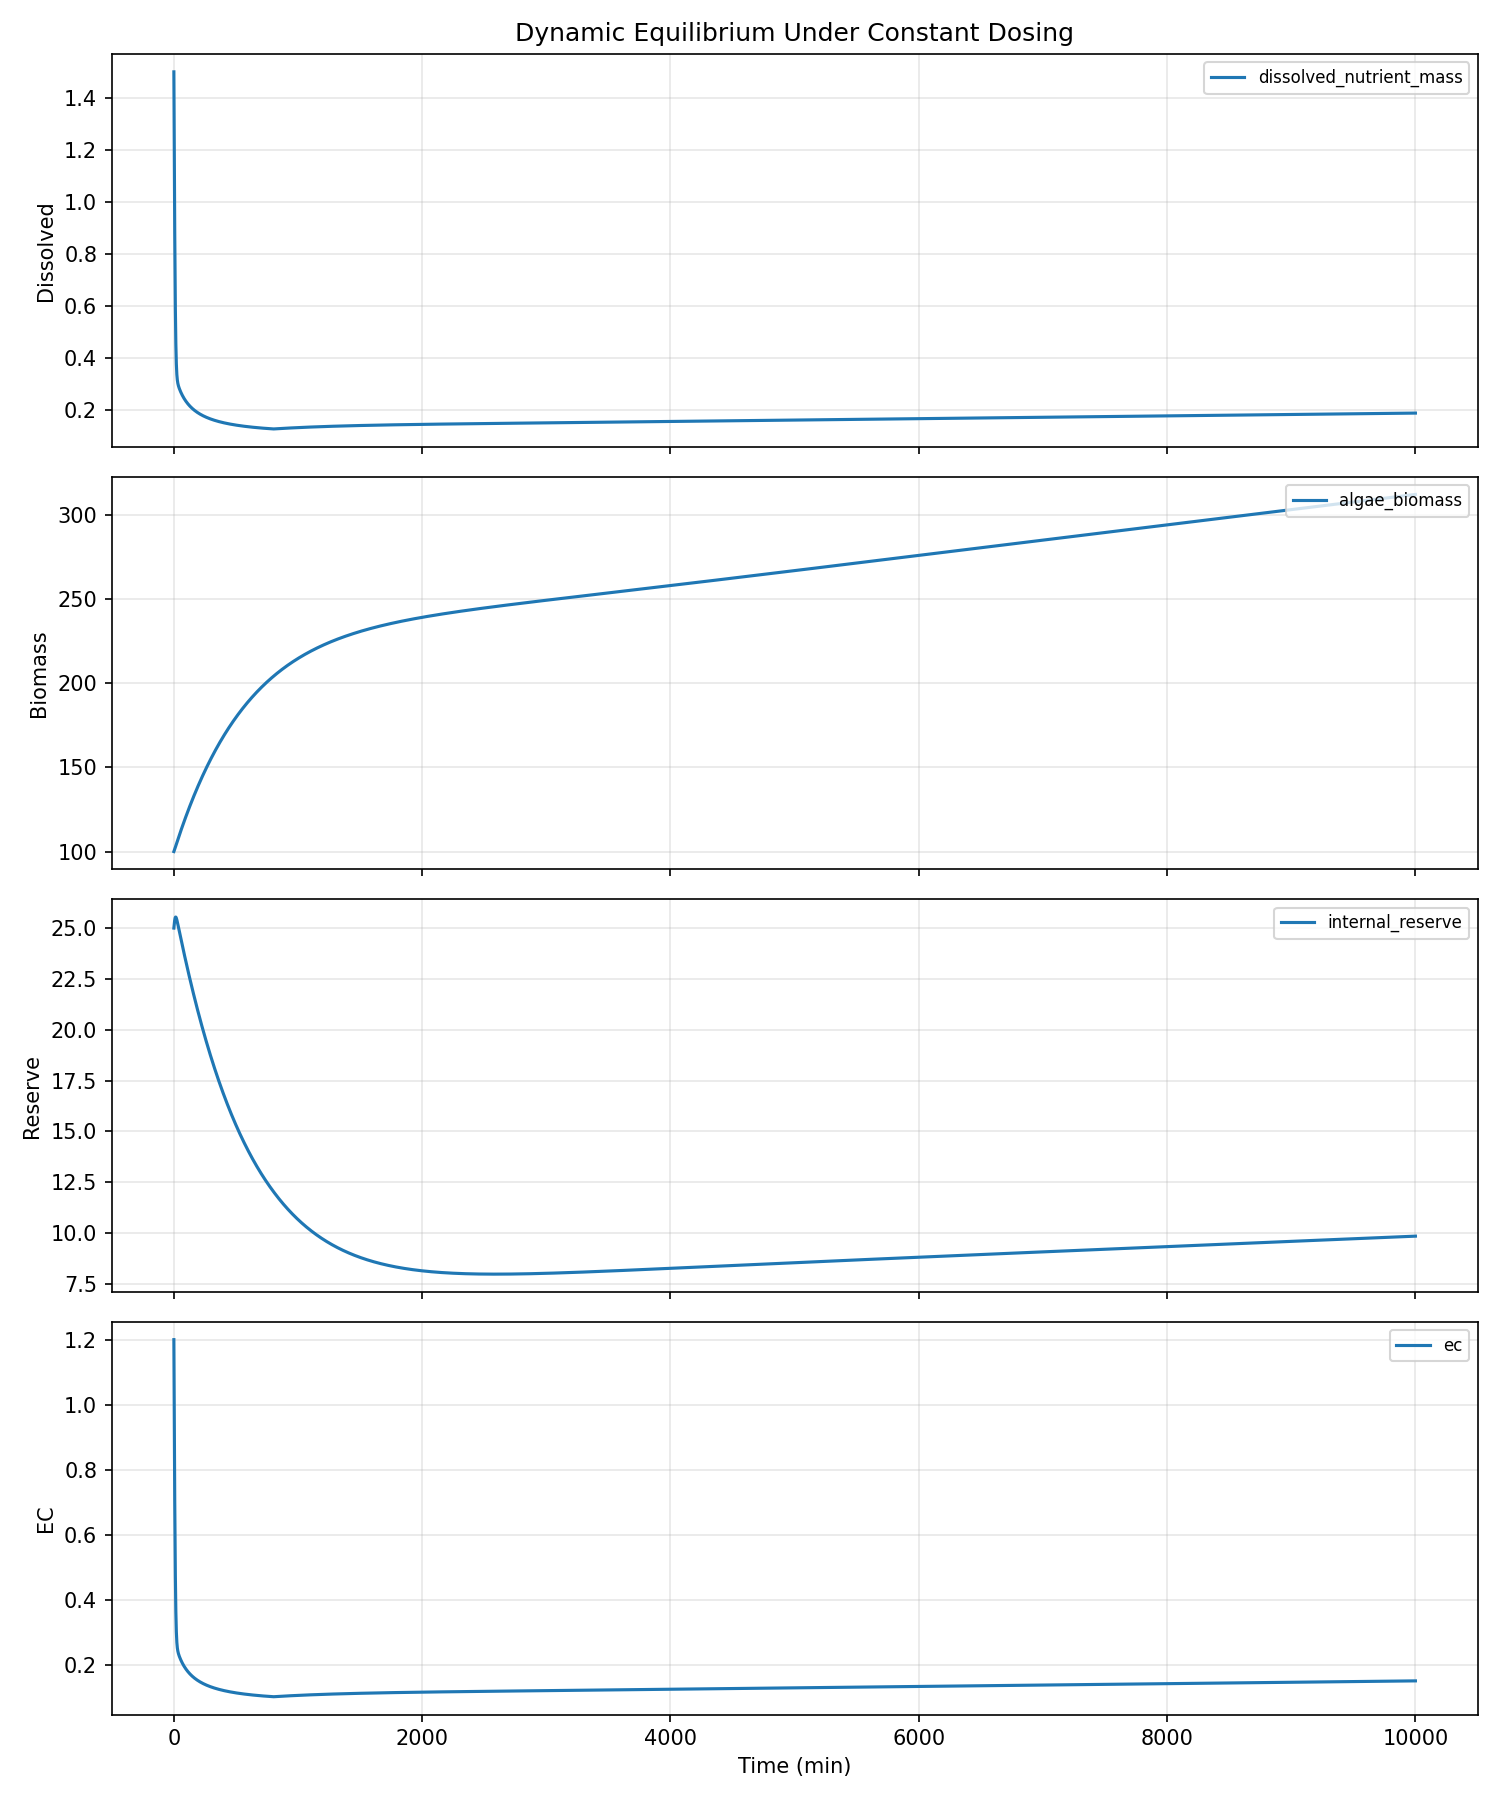

The table this chart was drawn from, first rows:
water_temp, ph, dissolved_oxygen, ambient_temp, prev_flowrate, prev_duration, time_since_last_dose, cumulative_nutrients, cumulative_dilution, step_index, dissolved_nutrient_mass, algae_biomass, internal_reserve, dead_biomass_pool, health_index, damage_index, ec, turbidity, pending_nutrients, time_min, flowrate, duration, total_mass
22.0, 7.2, 8.0, 22.0, 0.0, 0.0, 999.0, 0.0, 0.0, 0, 1.5, 100.0, 25.0, 0.0, 1.0, 0.0, 1.2, 220, 0.0, 0.0, 0.1, 1.0, 36.5
22.0, 7.2, 8, 22.0, 0.1, 1.0, 0.0, 0.001667, 0.001735, 1, 1.399, 100.2, 25.07, 0.01107, 1.0, 0.0, 1.119, 220, 0.00102, 1.0, 0.1, 1.0, 36.5
22.0, 7.2, 8, 22.0, 0.1, 1.0, 0.0, 0.003333, 0.003353, 2, 1.301, 100.4, 25.13, 0.02203, 1.0, 0.0, 1.041, 220.1, 0.00174, 2.0, 0.1, 1.0, 36.5
22.0, 7.2, 8, 22.0, 0.1, 1.0, 0.0, 0.005, 0.004858, 3, 1.208, 100.6, 25.2, 0.0329, 1.0, 0.0, 0.9662, 220.1, 0.0021, 3.0, 0.1, 1.0, 36.5
22.0, 7.2, 8.001, 22.0, 0.1, 1.0, 0.0, 0.006667, 0.006255, 4, 1.119, 100.8, 25.25, 0.04369, 1.0, 0.0, 0.8949, 220.2, 0.00222, 4.0, 0.1, 1.0, 36.51
22.0, 7.2, 8.001, 22.0, 0.1, 1.0, 0.0, 0.008333, 0.007549, 5, 1.034, 101, 25.31, 0.0544, 1.0, 0.0, 0.8273, 220.3, 0.00222, 5.0, 0.1, 1.0, 36.51
22.0, 7.2, 8.001, 22.0, 0.1, 1.0, 0.0, 0.01, 0.008746, 6, 0.9545, 101.3, 25.35, 0.06504, 1.0, 0.0, 0.7636, 220.4, 0.00222, 6.0, 0.1, 1.0, 36.51
22.0, 7.2, 8.001, 22.0, 0.1, 1.0, 0.0, 0.01167, 0.00985, 7, 0.88, 101.5, 25.4, 0.07563, 1.0, 0.0, 0.704, 220.5, 0.00222, 7.0, 0.1, 1.0, 36.51
22.0, 7.2, 8.001, 22.0, 0.1, 1.0, 0.0, 0.01333, 0.01087, 8, 0.811, 101.7, 25.43, 0.08616, 1.0, 0.0, 0.6488, 220.7, 0.00222, 8.0, 0.1, 1.0, 36.51
22.0, 7.2, 8.001, 22.0, 0.1, 1.0, 0.0, 0.015, 0.01181, 9, 0.7476, 101.9, 25.47, 0.09665, 1.0, 0.0, 0.598, 220.8, 0.00222, 9.0, 0.1, 1.0, 36.51
22.0, 7.2, 8.001, 22.0, 0.1, 1.0, 0.0, 0.01667, 0.01267, 10, 0.6897, 102.1, 25.49, 0.1071, 1.0, 0.0, 0.5518, 221, 0.00222, 10.0, 0.1, 1.0, 36.52
22.0, 7.2, 8.002, 22.0, 0.1, 1.0, 0.0, 0.01833, 0.01347, 11, 0.6374, 102.4, 25.51, 0.1175, 1.0, 0.0, 0.5099, 221.2, 0.00222, 11.0, 0.1, 1.0, 36.52
22.0, 7.2, 8.002, 22.0, 0.1, 1.0, 0.0, 0.02, 0.01421, 12, 0.5906, 102.6, 25.53, 0.1279, 1.0, 0.0, 0.4725, 221.4, 0.00222, 12.0, 0.1, 1.0, 36.52
22.0, 7.2, 8.002, 22.0, 0.1, 1.0, 0.0, 0.02167, 0.01489, 13, 0.549, 102.8, 25.54, 0.1383, 1.0, 0.0, 0.4392, 221.6, 0.00222, 13.0, 0.1, 1.0, 36.52
22.0, 7.2, 8.002, 22.0, 0.1, 1.0, 0.0, 0.02333, 0.01552, 14, 0.5123, 103, 25.54, 0.1486, 1.0, 0.0, 0.4099, 221.8, 0.00222, 14.0, 0.1, 1.0, 36.52
22.0, 7.2, 8.002, 22.0, 0.1, 1.0, 0.0, 0.025, 0.01612, 15, 0.4803, 103.2, 25.54, 0.1589, 1.0, 0.0, 0.3842, 222.1, 0.00222, 15.0, 0.1, 1.0, 36.52
22.0, 7.2, 8.002, 22.0, 0.1, 1.0, 0.0, 0.02667, 0.01667, 16, 0.4525, 103.5, 25.54, 0.1692, 1.0, 0.0, 0.362, 222.3, 0.00222, 16.0, 0.1, 1.0, 36.53
22.0, 7.2, 8.002, 22.0, 0.1, 1.0, 0.0, 0.02833, 0.0172, 17, 0.4285, 103.7, 25.53, 0.1795, 1.0, 0.0, 0.3428, 222.6, 0.00222, 17.0, 0.1, 1.0, 36.53
22.0, 7.2, 8.003, 22.0, 0.1, 1.0, 0.0, 0.03, 0.01769, 18, 0.4079, 103.9, 25.52, 0.1898, 1.0, 0.0, 0.3263, 222.9, 0.00222, 18.0, 0.1, 1.0, 36.53
22.0, 7.2, 8.003, 22.0, 0.1, 1.0, 0.0, 0.03167, 0.01816, 19, 0.3904, 104.2, 25.51, 0.2, 1.0, 0.0, 0.3123, 223.1, 0.00222, 19.0, 0.1, 1.0, 36.53
22.0, 7.2, 8.003, 22.0, 0.1, 1.0, 0.0, 0.03333, 0.01861, 20, 0.3754, 104.4, 25.49, 0.2102, 1.0, 0.0, 0.3003, 223.4, 0.00222, 20.0, 0.1, 1.0, 36.53
22.0, 7.199, 8.003, 22.0, 0.1, 1.0, 0.0, 0.035, 0.01905, 21, 0.3627, 104.6, 25.47, 0.2205, 1.0, 0.0, 0.2902, 223.7, 0.00222, 21.0, 0.1, 1.0, 36.53
22.0, 7.199, 8.003, 22.0, 0.1, 1.0, 0.0, 0.03667, 0.01947, 22, 0.352, 104.8, 25.45, 0.2307, 1.0, 0.0, 0.2816, 224, 0.00222, 22.0, 0.1, 1.0, 36.54
22.0, 7.199, 8.003, 22.0, 0.1, 1.0, 0.0, 0.03833, 0.01988, 23, 0.3429, 105.1, 25.43, 0.2408, 1.0, 0.0, 0.2743, 224.4, 0.00222, 23.0, 0.1, 1.0, 36.54
22.0, 7.199, 8.003, 22.0, 0.1, 1.0, 0.0, 0.04, 0.02027, 24, 0.3351, 105.3, 25.4, 0.251, 1.0, 0.0, 0.2681, 224.7, 0.00222, 24.0, 0.1, 1.0, 36.54
22.0, 7.199, 8.004, 22.0, 0.1, 1.0, 0.0, 0.04167, 0.02066, 25, 0.3286, 105.5, 25.38, 0.2612, 1.0, 0.0, 0.2628, 225, 0.00222, 25.0, 0.1, 1.0, 36.54
22.0, 7.199, 8.004, 22.0, 0.1, 1.0, 0.0, 0.04333, 0.02104, 26, 0.3229, 105.7, 25.35, 0.2713, 1.0, 0.0, 0.2583, 225.4, 0.00222, 26.0, 0.1, 1.0, 36.54
22.0, 7.199, 8.004, 22.0, 0.1, 1.0, 0.0, 0.045, 0.02141, 27, 0.3181, 106, 25.33, 0.2814, 1.0, 0.0, 0.2545, 225.7, 0.00222, 27.0, 0.1, 1.0, 36.54
22.0, 7.199, 8.004, 22.0, 0.1, 1.0, 0.0, 0.04667, 0.02178, 28, 0.3139, 106.2, 25.3, 0.2915, 1.0, 0.0, 0.2511, 226.1, 0.00222, 28.0, 0.1, 1.0, 36.55
22.0, 7.199, 8.004, 22.0, 0.1, 1.0, 0.0, 0.04833, 0.02214, 29, 0.3102, 106.4, 25.27, 0.3016, 1.0, 0.0, 0.2482, 226.4, 0.00222, 29.0, 0.1, 1.0, 36.55
22.0, 7.199, 8.004, 22.0, 0.1, 1.0, 0.0, 0.05, 0.0225, 30, 0.307, 106.6, 25.24, 0.3117, 1.0, 0.0, 0.2456, 226.8, 0.00222, 30.0, 0.1, 1.0, 36.55
22.0, 7.199, 8.004, 22.0, 0.1, 1.0, 0.0, 0.05167, 0.02286, 31, 0.3042, 106.8, 25.22, 0.3218, 1.0, 0.0, 0.2433, 227.2, 0.00222, 31.0, 0.1, 1.0, 36.55
22.0, 7.199, 8.005, 22.0, 0.1, 1.0, 0.0, 0.05333, 0.02321, 32, 0.3016, 107.1, 25.19, 0.3318, 1.0, 0.0, 0.2413, 227.5, 0.00222, 32.0, 0.1, 1.0, 36.55
22.0, 7.199, 8.005, 22.0, 0.1, 1.0, 0.0, 0.055, 0.02356, 33, 0.2993, 107.3, 25.16, 0.3419, 1.0, 0.0, 0.2394, 227.9, 0.00222, 33.0, 0.1, 1.0, 36.55
22.0, 7.199, 8.005, 22.0, 0.1, 1.0, 0.0, 0.05667, 0.02391, 34, 0.2972, 107.5, 25.13, 0.3519, 1.0, 0.0, 0.2378, 228.3, 0.00222, 34.0, 0.1, 1.0, 36.56
22.0, 7.199, 8.005, 22.0, 0.1, 1.0, 0.0, 0.05833, 0.02425, 35, 0.2952, 107.7, 25.1, 0.3619, 1.0, 0.0, 0.2362, 228.7, 0.00222, 35.0, 0.1, 1.0, 36.56
22.0, 7.199, 8.005, 22.0, 0.1, 1.0, 0.0, 0.06, 0.02459, 36, 0.2934, 108, 25.07, 0.3719, 1.0, 0.0, 0.2347, 229.1, 0.00222, 36.0, 0.1, 1.0, 36.56
22.0, 7.199, 8.005, 22.0, 0.1, 1.0, 0.0, 0.06167, 0.02493, 37, 0.2917, 108.2, 25.04, 0.3819, 1.0, 0.0, 0.2334, 229.5, 0.00222, 37.0, 0.1, 1.0, 36.56
22.0, 7.199, 8.005, 22.0, 0.1, 1.0, 0.0, 0.06333, 0.02527, 38, 0.2901, 108.4, 25.01, 0.3919, 1.0, 0.0, 0.2321, 229.9, 0.00222, 38.0, 0.1, 1.0, 36.56
22.0, 7.199, 8.006, 22.0, 0.1, 1.0, 0.0, 0.065, 0.0256, 39, 0.2885, 108.6, 24.99, 0.4018, 1.0, 0.0, 0.2308, 230.3, 0.00222, 39.0, 0.1, 1.0, 36.56
22.0, 7.199, 8.006, 22.0, 0.1, 1.0, 0.0, 0.06667, 0.02594, 40, 0.287, 108.8, 24.96, 0.4118, 1.0, 0.0, 0.2296, 230.7, 0.00222, 40.0, 0.1, 1.0, 36.57
22.0, 7.199, 8.006, 22.0, 0.1, 1.0, 0.0, 0.06833, 0.02627, 41, 0.2856, 109.1, 24.93, 0.4217, 1.0, 0.0, 0.2285, 231.1, 0.00222, 41.0, 0.1, 1.0, 36.57
22.0, 7.199, 8.006, 22.0, 0.1, 1.0, 0.0, 0.07, 0.0266, 42, 0.2842, 109.3, 24.9, 0.4316, 1.0, 0.0, 0.2274, 231.6, 0.00222, 42.0, 0.1, 1.0, 36.57
22.0, 7.199, 8.006, 22.0, 0.1, 1.0, 0.0, 0.07167, 0.02693, 43, 0.2829, 109.5, 24.87, 0.4415, 1.0, 0.0, 0.2263, 232, 0.00222, 43.0, 0.1, 1.0, 36.57
22.0, 7.199, 8.006, 22.0, 0.1, 1.0, 0.0, 0.07333, 0.02726, 44, 0.2816, 109.7, 24.84, 0.4514, 1.0, 0.0, 0.2252, 232.4, 0.00222, 44.0, 0.1, 1.0, 36.57
22.0, 7.199, 8.006, 22.0, 0.1, 1.0, 0.0, 0.075, 0.02758, 45, 0.2803, 109.9, 24.81, 0.4613, 1.0, 0.0, 0.2242, 232.8, 0.00222, 45.0, 0.1, 1.0, 36.57
22.0, 7.199, 8.007, 22.0, 0.1, 1.0, 0.0, 0.07667, 0.02791, 46, 0.279, 110.1, 24.78, 0.4711, 1.0, 0.0, 0.2232, 233.2, 0.00222, 46.0, 0.1, 1.0, 36.58
22.0, 7.199, 8.007, 22.0, 0.1, 1.0, 0.0, 0.07833, 0.02823, 47, 0.2778, 110.4, 24.75, 0.481, 1.0, 0.0, 0.2222, 233.7, 0.00222, 47.0, 0.1, 1.0, 36.58
22.0, 7.199, 8.007, 22.0, 0.1, 1.0, 0.0, 0.08, 0.02855, 48, 0.2766, 110.6, 24.72, 0.4908, 1.0, 0.0, 0.2213, 234.1, 0.00222, 48.0, 0.1, 1.0, 36.58
22.0, 7.199, 8.007, 22.0, 0.1, 1.0, 0.0, 0.08167, 0.02887, 49, 0.2754, 110.8, 24.69, 0.5006, 1.0, 0.0, 0.2203, 234.5, 0.00222, 49.0, 0.1, 1.0, 36.58
22.0, 7.199, 8.007, 22.0, 0.1, 1.0, 0.0, 0.08333, 0.02919, 50, 0.2742, 111, 24.67, 0.5104, 1.0, 0.0, 0.2194, 235, 0.00222, 50.0, 0.1, 1.0, 36.58
22.0, 7.199, 8.007, 22.0, 0.1, 1.0, 0.0, 0.085, 0.02951, 51, 0.2731, 111.2, 24.64, 0.5202, 1.0, 0.0, 0.2185, 235.4, 0.00222, 51.0, 0.1, 1.0, 36.58
22.0, 7.199, 8.007, 22.0, 0.1, 1.0, 0.0, 0.08667, 0.02982, 52, 0.2719, 111.4, 24.61, 0.53, 1.0, 0.0, 0.2175, 235.9, 0.00222, 52.0, 0.1, 1.0, 36.59
22.0, 7.199, 8.008, 22.0, 0.1, 1.0, 0.0, 0.08833, 0.03014, 53, 0.2708, 111.7, 24.58, 0.5397, 1.0, 0.0, 0.2166, 236.3, 0.00222, 53.0, 0.1, 1.0, 36.59
22.0, 7.199, 8.008, 22.0, 0.1, 1.0, 0.0, 0.09, 0.03045, 54, 0.2697, 111.9, 24.55, 0.5495, 1.0, 0.0, 0.2158, 236.7, 0.00222, 54.0, 0.1, 1.0, 36.59
22.0, 7.199, 8.008, 22.0, 0.1, 1.0, 0.0, 0.09167, 0.03076, 55, 0.2686, 112.1, 24.52, 0.5592, 1.0, 0.0, 0.2149, 237.2, 0.00222, 55.0, 0.1, 1.0, 36.59
22.0, 7.199, 8.008, 22.0, 0.1, 1.0, 0.0, 0.09333, 0.03107, 56, 0.2675, 112.3, 24.49, 0.5689, 1.0, 0.0, 0.214, 237.6, 0.00222, 56.0, 0.1, 1.0, 36.59
22.0, 7.199, 8.008, 22.0, 0.1, 1.0, 0.0, 0.095, 0.03138, 57, 0.2665, 112.5, 24.46, 0.5787, 1.0, 0.0, 0.2132, 238.1, 0.00222, 57.0, 0.1, 1.0, 36.59
22.0, 7.199, 8.008, 22.0, 0.1, 1.0, 0.0, 0.09667, 0.03169, 58, 0.2654, 112.7, 24.44, 0.5884, 1.0, 0.0, 0.2123, 238.5, 0.00222, 58.0, 0.1, 1.0, 36.6
22.0, 7.199, 8.008, 22.0, 0.1, 1.0, 0.0, 0.09833, 0.032, 59, 0.2644, 112.9, 24.41, 0.598, 1.0, 0.0, 0.2115, 239, 0.00222, 59.0, 0.1, 1.0, 36.6
... 9,941 more rows
